5-way image classification set "augmented" from GitHub (AtulV2/Industrial_Surface_Defect_Classification); label vocabulary: crazing, inclusion, pitted surface, rolled-in scale, scratches.

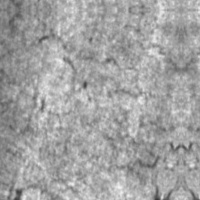
Label: crazing

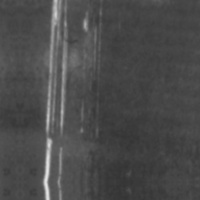
Label: scratches

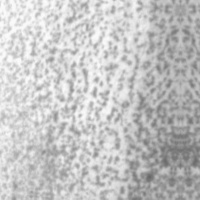
Label: pitted surface

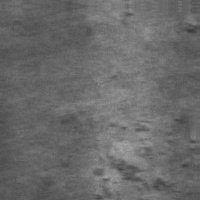
Label: rolled-in scale

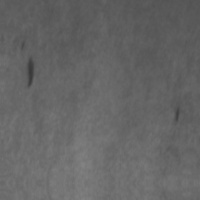
Label: inclusion

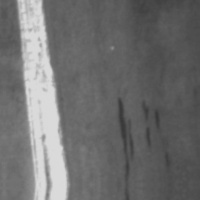
Label: scratches
